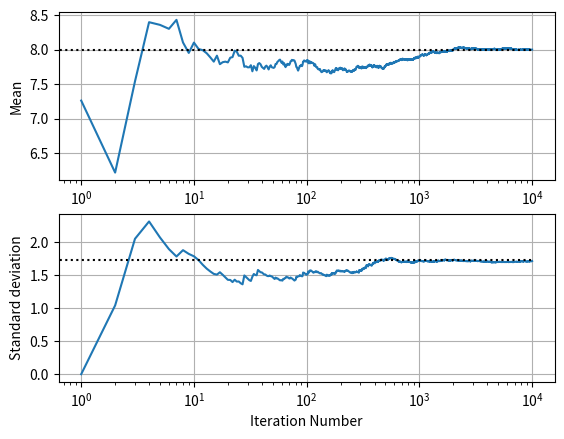

Write Python code to recreate this figure.
# ---
# jupyter:
#   jupytext:
#     text_representation:
#       extension: .py
#       format_name: percent
#       format_version: '1.3'
#       jupytext_version: 1.16.1
#   kernelspec:
#     display_name: Python 3 (ipykernel)
#     language: python
#     name: python3
# ---

# %% [markdown]
# # Sampling from a probability distribution
#
# The following exercise involved sampling, i.e. generating a sample, from a probability distribution $f(x)$, both in case $f(x)$, $F(x)$, and $F^{-1}(x)$ is known, and in case $f(x)$ is unknown, but where an algorithm exists that can evaluate $f(x)$ for any value of $x$.
#

# %% [markdown]
# ## 1. Inverse transform sampling  using $F^{-1}$ / The inversion method

# %% [markdown]
# ### 1A Inverse sampling of a Gaussian distribution

# %% [markdown]
# Consider the 1D Gaussian distribution $N(8,3)$. Use Inverse Transform sampling (the 'inversion'  method) to generate a sample, $\mathbf{x}^*$, consisting of 10000 realizations of $f(x)$~$N(8,3)$.

# %%
import matplotlib.pyplot  as plt
import numpy              as np
import scipy              as sp
#import time               as time
#import random             as random

#from scipy.stats         import norm, invgauss
#from scipy.interpolate   import interp1d

# %%
mu  = 8.
var = 3.
s   = np.sqrt(var)

N   = 10000                 # How many realisations (sample size)
M   = 1                   # How many 'chains'

p   = np.random.rand(M,N)   # (M x N)-matrix, containing random numbers between 0 and 1
m   = sp.stats.norm.ppf(p,mu,s)      # 'Inversion method' applied on p


means = np.mean(m, axis=0)
stdevs = np.std(m, axis=0)

# compute mean as a function of sample size
m_mean = m*0
m_std = m*0
for j in range(M):
    for i in range(N):
        m_mean[j,i]=np.mean(m[j,0:i])
        m_std[j,i]=np.std(m[j,0:i])



# %%
plt.subplot(2,1,1)
plt.semilogx(m_mean.T)
plt.plot([0,N],[mu,mu],'k:')
plt.ylabel('Mean')
plt.grid()
plt.subplot(2,1,2)
plt.semilogx(m_std.T)
plt.plot([0,N],[s,s],'k:')
plt.grid()
plt.ylabel('Standard deviation')
plt.xlabel('Iteration Number')


# %% [markdown]
# ### Compute the probability that $x$ is larger than 13, i.e. $P(x>13)$.

# %%
# Compuer ratio of entries on m larger than 13
P_13 = ratio = np.sum(m>13)/m.size
print('P(m>13) =',P_13)


# %% [markdown]
# ## 1B 
